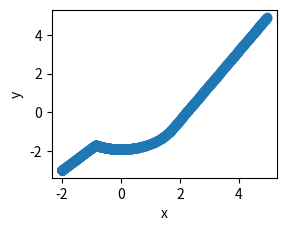

Source code (Python):
#write a class with one method
# method should take a list of parameters and return a value

import numpy as np
import matplotlib.pyplot as plt
from mpl_toolkits.mplot3d import Axes3D
import sympy as sp
from sympy.vector import CoordSys3D

class Density:
    def __init__(self, r1=1, r2=2, obs_center=[0,0], goal=[5,5], alpha=0.2):
        """
        Inputs: 
        r1              : radius of the obstacle
        r2              : sensing radius for the obstalce
        obs_center      : list of (x,y) position the center of the obstacle
        goal            : (x,y) position of the goal
        alpha           : tuning parameter for the density function
        """
        self.r1 = r1
        self.r2 = r2
        self.alpha = alpha
        self.obs_center = obs_center
        self.goal = goal

    def distance_metric(self):
        """
        Form the distance function V
        Outputs:
        dist            : the scalar distance metric for the robot
        """
        x, y = sp.symbols('x y')
        R = CoordSys3D('R')
        x_vec = x*R.i + y*R.j
        goal = self.goal[0]*R.i + self.goal[1]*R.j
        dist = sp.sqrt((x_vec-goal).dot(x_vec-goal))
        dist_fn = sp.lambdify([x,y]  , 1/(dist**(2*self.alpha)))
        return dist, dist_fn
    
    def inverse_bump(self):
        """
        Form the bump function as psi
        Outputs:
        ivnerse_bump    : the circular inverse bump function evaltuated at x 
        """
        x, y = sp.symbols('x y')
        R = CoordSys3D('R')
        x_vec = x*R.i + y*R.j
        obs = self.obs_center[0]*R.i + self.obs_center[1]*R.j
        obs_dist = sp.sqrt((x_vec-obs).dot(x_vec-obs))
        shape = (np.subtract(obs_dist**2, self.r1**2)) / np.subtract(self.r2**2, self.r1**2)
        
        f = sp.Piecewise((0,shape<=0), (sp.exp(-1/shape),shape>0))
        shape_shift = 1-shape
        f_shift = sp.Piecewise((0,shape_shift<=0), (sp.exp(-1/shape_shift),shape_shift>0))
        inverse_bump = f/(f+f_shift)
        inverse_bump_fn = sp.lambdify([x,y], inverse_bump)
        return inverse_bump, inverse_bump_fn
    
    def grad_inverse_bump(self):
        """
        Form the gradient of the inverse bump function
        """
        x, y = sp.symbols('x y')
        inverse_bump, inverse_bump_fn = self.inverse_bump()
        grad_psi_x = sp.diff(inverse_bump, x)
        grad_psi_y = sp.diff(inverse_bump, y)
        grad_psi_fn_x = sp.lambdify([x,y], grad_psi_x)
        grad_psi_fn_y = sp.lambdify([x,y], grad_psi_y)
        return grad_psi_fn_x, grad_psi_fn_y
    
    def density(self):
        """
        Form the density function as rho= (1/V^2*alpha)*psi
        Inputs:
        x               : the (x,y) position of the robot
        Outputs:
        rho             : the density function evaltuated at x 
        """
        x, y = sp.symbols('x y')
        R = CoordSys3D('R')
        x_vec = x*R.i + y*R.j

        # distance function
        goal = self.goal[0]*R.i + self.goal[1]*R.j
        dist = sp.sqrt((x_vec-goal).dot(x_vec-goal))

        # inverse bump function
        obs = self.obs_center[0]*R.i + self.obs_center[1]*R.j
        obs_dist = sp.sqrt((x_vec-obs).dot(x_vec-obs))
        shape = (np.subtract(obs_dist**2, self.r1**2)) / np.subtract(self.r2**2, self.r1**2)
        f = sp.Piecewise((0,shape<=0), (sp.exp(-1/shape),shape>0))
        shape_shift = 1-shape
        f_shift = sp.Piecewise((0,shape_shift<=0), (sp.exp(-1/shape_shift),shape_shift>0))
        inverse_bump = f/(f+f_shift)

        # density function
        rho = 1/(dist**(2*self.alpha))*inverse_bump
        rho_fn = sp.lambdify([x,y], rho)

        return rho, rho_fn
    
    def grad_density(self):
        """
        Form the gradient of the density function
        """
        x, y = sp.symbols('x y')
        rho, rho_fn = self.density()
        grad_rho_x = sp.diff(rho, x)
        grad_rho_y = sp.diff(rho, y)
        grad_rho_fn_x = sp.lambdify([x,y], grad_rho_x)
        grad_rho_fn_y = sp.lambdify([x,y], grad_rho_y)
        return grad_rho_fn_x, grad_rho_fn_y
    
    def eval_distance_fn(self, x_domain=np.linspace(-10,10,100), y_domain=np.linspace(-10,10,100)):
        """
        Evalulate the inverse bump function
        Inputs:
        x_domain        : the x domain to evaluate
        y_domain        : the y domain to evaluate
        Outputs:
        f_inverse_bump  : the value of inverse bump function at each point in the domain
        """
        f_distance = []
        dist, distance_fn = self.distance_metric()
        for x in x_domain:
            for y in y_domain:
                    f_distance.append(distance_fn(x,y))        
        return f_distance
        
    def eval_inverse_bump(self, x_domain=np.linspace(-10,10,100), y_domain=np.linspace(-10,10,100)):
        """
        Evalulate the inverse bump function
        Inputs:
        x_domain        : the x domain to evaluate
        y_domain        : the y domain to evaluate
        Outputs:
        f_inverse_bump  : the value of inverse bump function at each point in the domain
        """
        f_inverse_bump = []
        inverse_bump, inverse_bump_fn = self.inverse_bump()
        for x in x_domain:
            for y in y_domain:
                    f_inverse_bump.append(inverse_bump_fn(x,y))        
        return f_inverse_bump

    def eval_density(self, x_domain=np.linspace(-10,10,100), y_domain=np.linspace(-10,10,100)):
        """
        Evalulate the density function
        Inputs:
        x_domain        : the x domain to evaluate
        y_domain        : the y domain to evaluate
        Outputs:
        f_density       : the value of density function at each point in the domain
        """
        f_density = []
        rho, rho_fn = self.density()
        for x in x_domain:
            for y in y_domain:
                if  rho_fn(x,y) < 10:
                    f_density.append(rho_fn(x,y))
                else:
                    f_density.append(10)
        return f_density
    
    def eval_grad_inverse_bump(self, x_domain=np.linspace(-10,10,100), y_domain=np.linspace(-10,10,100)):
        """
        Evalulate the density function
        Inputs:
        x_domain        : the x domain to evaluate
        y_domain        : the y domain to evaluate
        Outputs:
        f_grad_density  : the value of gradient of density function at each point in the domain
        """
        # f_grad_psi_x = []
        # f_grad_psi_y = []
        # for x in x_domain:
        #     for y in y_domain:
        #             grad_psi_x, grad_psi_y = self.grad_inverse_bump([x,y])
        #             f_grad_psi_x.append(grad_psi_x)
        #             f_grad_psi_y.append(grad_psi_y)
        # return f_grad_psi_x, f_grad_psi_y
        
    def eval_grad_density(self, x_domain=np.linspace(-10,10,100), y_domain=np.linspace(-10,10,100)):
        """
        Evalulate the density function
        Inputs:
        x_domain        : the x domain to evaluate
        y_domain        : the y domain to evaluate
        Outputs:
        f_grad_density  : the value of gradient of density function at each point in the domain
        """
        # f_grad_density_x = []
        # f_grad_density_y = []
        # for x in x_domain:
        #     for y in y_domain:
        #             grad_density_x, grad_density_y = self.grad_density([x,y])
        #             f_grad_density_x.append(grad_density_x)
        #             f_grad_density_y.append(grad_density_y)
        # return f_grad_density_x, f_grad_density_y
    
    def forward_euler(self,current_t,x0,y0,N,dt,gain):
        #forawrd euler
        grad_rho_fn_x, grad_rho_fn_y = self.grad_density()
        rad_from_goal = 0.1
        saturation = 2
        x = np.zeros((2,N))
        u = np.zeros((2,N))
        t = np.zeros((1,N))
        x[0] = x0
        x[1] = y0
        t[0,0] = current_t
        for i in range(1, N):
            u[0,i-1] = gain*grad_rho_fn_x(x[0,i-1],x[1,i-1])
            u[1,i-1] = gain*grad_rho_fn_y(x[0,i-1],x[1,i-1])

            # check if goal is reached 
            dist = np.linalg.norm(np.subtract(x[:,i-1],self.goal))
            if dist<rad_from_goal:
                #print(dist,'reached goal')
                u[0,i-1] = 0
                u[1,i-1] = 0
                break

            # saturate the control inputs
            if np.max(u) >= saturation:
               #print('saturation')
                u = (u/np.max(u))*saturation

            # propagate the states
            x[0,i] = x[0,i-1] + dt*u[0,i-1]
            x[1,i] = x[1,i-1] + dt*u[1,i-1]
            t[0,i] = t[0,i-1] + dt
        return t, x

########### utility functions ###########################################################
def symlog(x):
    """ Returns the symmetric log10 value """
    return np.sign(x) * np.log10(np.abs(x))


###################### main function ####################################################
def main():
    plots = False
    plot_traj = True
    density = Density()

    N = 5000
    dt = 0.01
    x0 = -2
    y0 = -3
    gain = 80
    current_t = 0
    t, x = density.forward_euler(current_t,x0,y0,N,dt,gain)

    ############################ plots for verificaion ######################################################
    if(plots ==True):
        # surface plot of f_density
        X = np.linspace(-10,10,100)
        Y = np.linspace(-10,10,100)
        f_distance = density.eval_density(X,Y)

        fig = plt.figure()
        X, Y = np.meshgrid(X, Y)
        # subplot 1
        ax = fig.add_subplot(2,2,1, projection='3d')
        Z = np.array(f_distance).reshape(100,100)
        surf1 = ax.plot_surface(X, Y, Z, cmap=plt.cm.coolwarm,
                            linewidth=0, antialiased=False)
        #ax.set_zlim(0, 10)
        ax.zaxis.set_major_locator(plt.LinearLocator(10))
        ax.zaxis.set_major_formatter(plt.FormatStrFormatter('%.02f'))
        fig.colorbar(surf1, shrink=0.5, aspect=5)

    if(plot_traj ==True):
        fig = plt.figure()
        ax = fig.add_subplot(2,2,2)
        ax.scatter(x[0,:-2],x[1,:-2])
        ax.set_xlabel('x')
        ax.set_ylabel('y')

        plt.show()
    
if __name__=="__main__":
    main()
